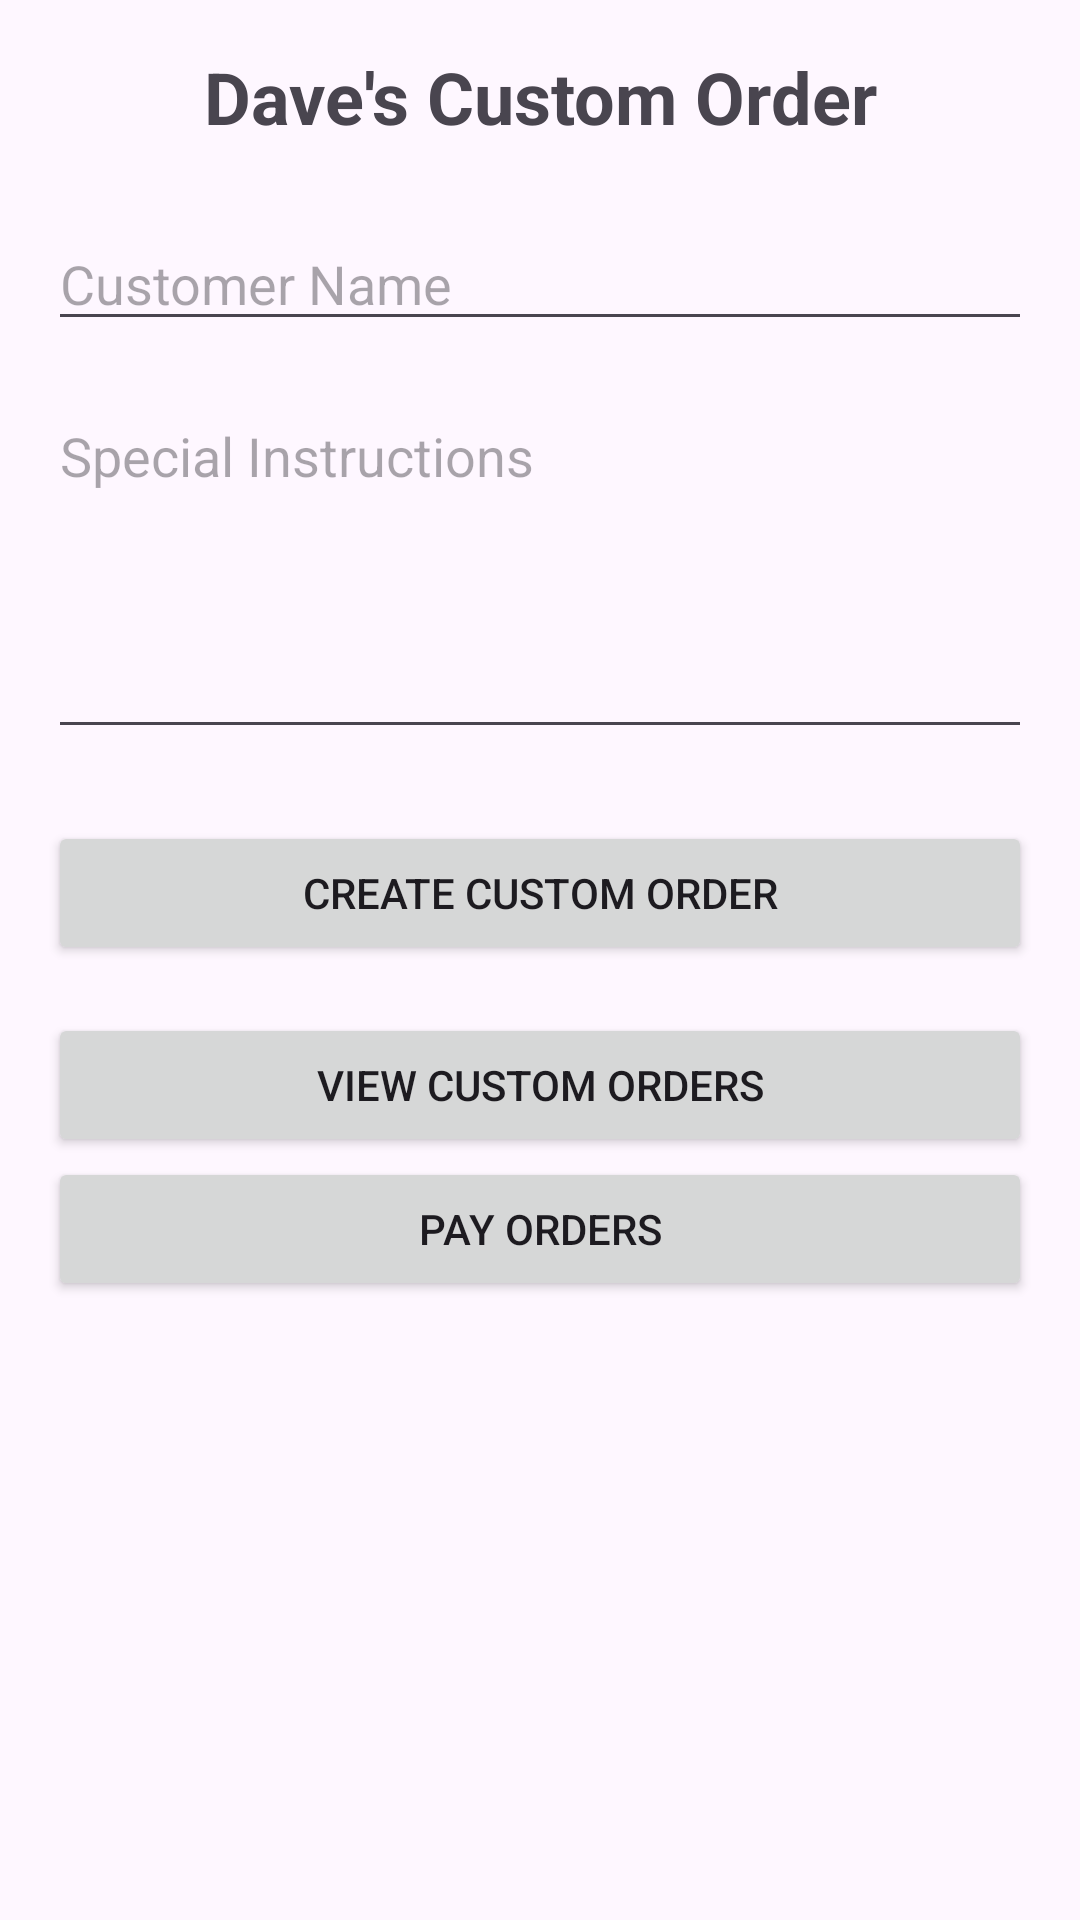

Layout XML and referenced resources for this Android screen:
<!-- AndroidManifest.xml: application theme Theme.MegaStore -->
<!-- res/layout/activity_custom_order.xml -->
<?xml version="1.0" encoding="utf-8"?>
<LinearLayout xmlns:android="http://schemas.android.com/apk/res/android"
    android:layout_width="match_parent"
    android:layout_height="match_parent"
    android:orientation="vertical"
    android:padding="16dp">

    <TextView
        android:layout_width="match_parent"
        android:layout_height="wrap_content"
        android:text="Dave's Custom Order"
        android:textSize="24sp"
        android:textStyle="bold"
        android:gravity="center"
        android:layout_marginBottom="24dp" />

    <EditText
        android:id="@+id/et_customer_name"
        android:layout_width="match_parent"
        android:layout_height="wrap_content"
        android:hint="Customer Name"
        android:layout_marginBottom="16dp" />

    <EditText
        android:id="@+id/et_special_instructions"
        android:layout_width="match_parent"
        android:layout_height="120dp"
        android:hint="Special Instructions"
        android:gravity="top"
        android:inputType="textMultiLine"
        android:layout_marginBottom="24dp" />

    <Button
        android:id="@+id/btn_create_order"
        android:layout_width="match_parent"
        android:layout_height="wrap_content"
        android:text="Create Custom Order"
        android:layout_marginBottom="16dp" />

    <Button
        android:id="@+id/btn_view_orders"
        android:layout_width="match_parent"
        android:layout_height="wrap_content"
        android:text="View Custom Orders" />

    <Button
        android:id="@+id/btn_pay_order"
        android:layout_width="match_parent"
        android:layout_height="wrap_content"
        android:text="Pay Orders" />

</LinearLayout>
<!-- resources referenced by this layout -->
<resources>
  <style name="Theme.MegaStore" parent="Base.Theme.MegaStore" />
  <style name="Base.Theme.MegaStore" parent="Theme.Material3.DayNight.NoActionBar">
          
          
      </style>
</resources>
